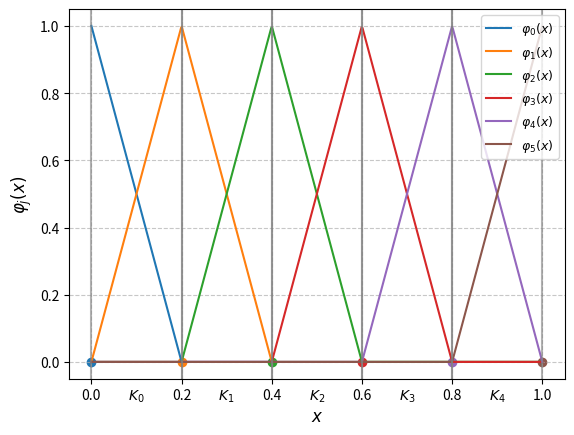

Generate this figure with matplotlib:
import numpy as np
import matplotlib.pyplot as plt


def generate_mesh(N):
    """Generate a uniform mesh on [0, 1] with N nodes."""
    return np.linspace(0.0, 1.0, N)


def p1_basis_function(x, nodes, j):
    """Evaluate the j-th P1 basis function at points x."""
    phi = np.zeros_like(x)
    if j > 0:
        left = (x >= nodes[j - 1]) & (x <= nodes[j])
        phi[left] = (x[left] - nodes[j - 1]) / (nodes[j] - nodes[j - 1])
    if j < len(nodes) - 1:
        right = (x >= nodes[j]) & (x <= nodes[j + 1])
        phi[right] = (nodes[j + 1] - x[right]) / (nodes[j + 1] - nodes[j])
    return phi


def plot_p1_basis(N=2):
    """Plot all P1 basis functions on a mesh with N nodes."""
    resolution = 500
    nodes = generate_mesh(N)
    x = np.linspace(0, 1, resolution)

    plt.figure()
    for j in range(N):
        phi = p1_basis_function(x, nodes, j)
        (line,) = plt.plot(x, phi, label=f"$\\varphi_{j}(x)$")
        plt.scatter(nodes[j], 0.0, color=line.get_color())

    # Plot vertical lines at element boundaries and label elements
    for i in range(N - 1):
        plt.axvline(nodes[i], color="gray", linestyle="-", alpha=0.6)
        plt.axvline(nodes[i + 1], color="gray", linestyle="-", alpha=0.6)
        # Place label in the middle of the element
        mid_point = (nodes[i] + nodes[i + 1]) / 2
        plt.text(mid_point, -0.1, f"$K_{{{i}}}$", ha="center", va="center", fontsize=10)

    plt.xlabel(r"$x$", fontsize=12)
    plt.ylabel(r"$\varphi_j(x)$", fontsize=12)
    plt.xticks(nodes)
    plt.grid(True, linestyle="--", alpha=0.7)
    plt.legend(loc="upper right", fontsize=9)
    plt.show()


if __name__ == "__main__":
    N = 6  # Number of nodes (adjust as desired)
    plot_p1_basis(N)
